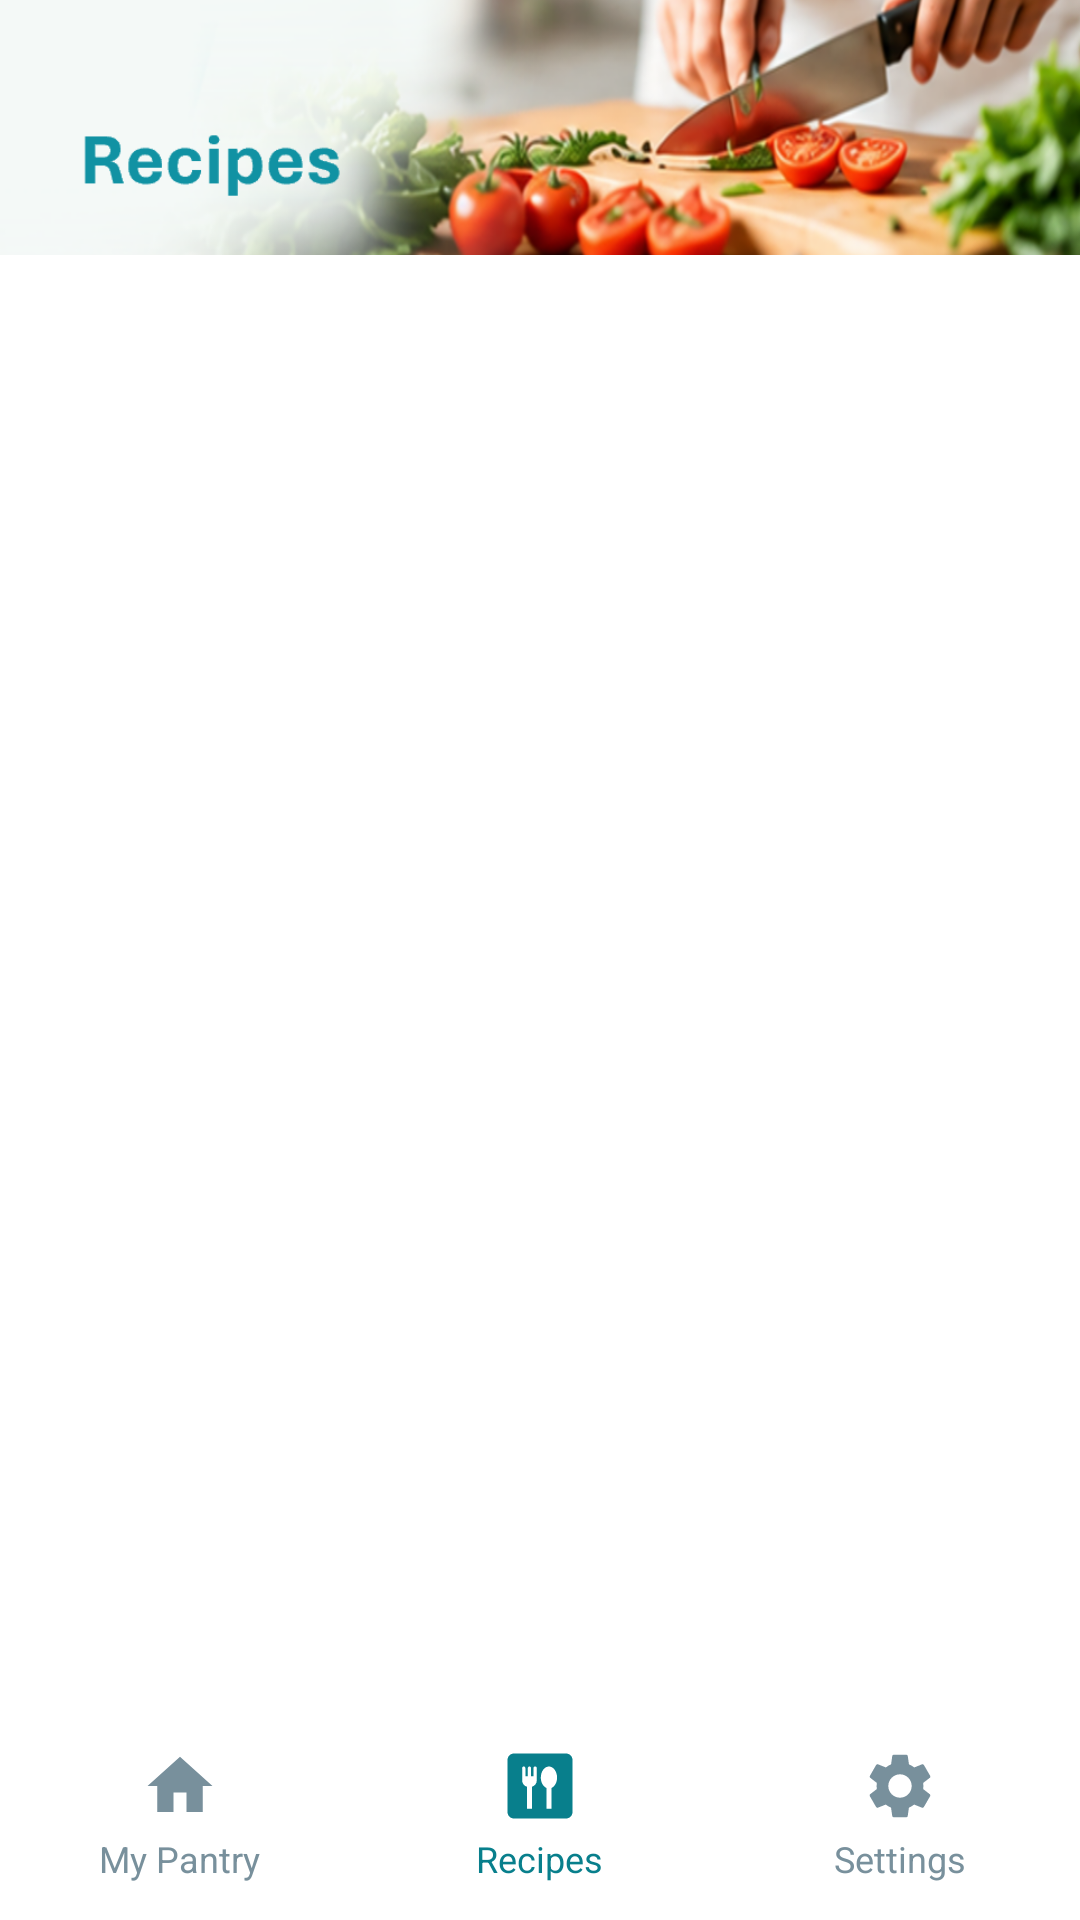

The Android layout XML behind this screen, and the referenced resources:
<!-- AndroidManifest.xml: application theme Theme.SmartPantryManager -->
<!-- res/layout/activity_suggested_recipes.xml -->
<?xml version="1.0" encoding="utf-8"?>
<LinearLayout xmlns:android="http://schemas.android.com/apk/res/android"
    xmlns:app="http://schemas.android.com/apk/res-auto"
    xmlns:tools="http://schemas.android.com/tools"
    android:id="@+id/main"
    android:layout_width="match_parent"
    android:layout_height="match_parent"
    android:orientation="vertical"
    android:background="#FFFFFF"
    tools:context=".SuggestedRecipesActivity">

    
    <ImageView
        android:id="@+id/recipesHeaderImage"
        android:layout_width="match_parent"
        android:layout_height="85dp"
        android:scaleType="centerCrop"
        android:src="@drawable/new_recipes"
        android:contentDescription="Recipes header" />

    
    <androidx.recyclerview.widget.RecyclerView
        android:id="@+id/recipesListView"
        android:layout_width="match_parent"
        android:layout_height="0dp"
        android:layout_weight="1"
        android:padding="16dp" />

    
    <LinearLayout
        android:id="@+id/bottomNavigation"
        android:layout_width="match_parent"
        android:layout_height="72dp"
        android:orientation="horizontal"
        android:background="#FFFFFF"
        android:gravity="center"
        android:paddingTop="6dp"
        android:paddingBottom="4dp">

        
        <LinearLayout
            android:id="@+id/pantryNavigation"
            android:layout_width="0dp"
            android:layout_height="match_parent"
            android:layout_weight="1"
            android:orientation="vertical"
            android:gravity="center">

            <ImageView
                android:layout_width="26dp"
                android:layout_height="26dp"
                android:src="@drawable/menu_home"
                android:contentDescription="My Pantry"
                app:tint="#78909C" />

            <TextView
                android:layout_width="wrap_content"
                android:layout_height="wrap_content"
                android:layout_marginTop="3dp"
                android:text="My Pantry"
                android:textSize="12sp"
                android:textColor="#78909C" />

        </LinearLayout>

        
        <LinearLayout
            android:id="@+id/recipesNavigation"
            android:layout_width="0dp"
            android:layout_height="match_parent"
            android:layout_weight="1"
            android:orientation="vertical"
            android:gravity="center">

            <ImageView
                android:layout_width="26dp"
                android:layout_height="26dp"
                android:src="@drawable/dining"
                android:contentDescription="Recipes"
                app:tint="#087F8C" />

            <TextView
                android:layout_width="wrap_content"
                android:layout_height="wrap_content"
                android:layout_marginTop="3dp"
                android:text="Recipes"
                android:textSize="12sp"
                android:textColor="#087F8C" />

        </LinearLayout>

        
        <LinearLayout
            android:id="@+id/settingsNavigation"
            android:layout_width="0dp"
            android:layout_height="match_parent"
            android:layout_weight="1"
            android:orientation="vertical"
            android:gravity="center">

            <ImageView
                android:layout_width="26dp"
                android:layout_height="26dp"
                android:src="@drawable/menu_settings"
                android:contentDescription="Settings"
                app:tint="#78909C" />

            <TextView
                android:layout_width="wrap_content"
                android:layout_height="wrap_content"
                android:layout_marginTop="3dp"
                android:text="Settings"
                android:textSize="12sp"
                android:textColor="#78909C" />

        </LinearLayout>

    </LinearLayout>

</LinearLayout>
<!-- resources referenced by this layout -->
<resources>
  <!-- drawable dining (drawable) -->
  <vector xmlns:android="http://schemas.android.com/apk/res/android" android:height="24dp" android:tint="#066987" android:viewportHeight="24" android:viewportWidth="24" android:width="24dp">
        
      <path android:fillColor="@android:color/white" android:pathData="M20,2H4C2.9,2 2,2.9 2,4v16c0,1.1 0.9,2 2,2h16c1.1,0 2,-0.9 2,-2V4C22,2.9 21.1,2 20,2zM11,10.3c0,0.93 -0.64,1.71 -1.5,1.93V19H8v-6.77c-0.86,-0.22 -1.5,-1 -1.5,-1.93V6.5C6.5,6.22 6.72,6 7,6s0.5,0.22 0.5,0.5V9h0.75V6.5c0,-0.28 0.22,-0.5 0.5,-0.5s0.5,0.22 0.5,0.5V9H10V6.5C10,6.22 10.23,6 10.5,6C10.78,6 11,6.22 11,6.5V10.3zM15.58,12.59l-0.08,0.03V19H14v-6.38l-0.08,-0.04c-0.97,-0.47 -1.67,-1.7 -1.67,-3.18c0,-1.88 1.13,-3.4 2.5,-3.4c1.38,0 2.5,1.53 2.5,3.41C17.25,10.89 16.55,12.12 15.58,12.59z"/>
      
  </vector>
  <!-- drawable menu_home (drawable) -->
  <vector xmlns:android="http://schemas.android.com/apk/res/android" android:height="24dp" android:tint="#066987" android:viewportHeight="24" android:viewportWidth="24" android:width="24dp">
        
      <path android:fillColor="@android:color/white" android:pathData="M10,20v-6h4v6h5v-8h3L12,3 2,12h3v8z"/>
      
  </vector>
  <!-- drawable menu_settings (drawable) -->
  <vector xmlns:android="http://schemas.android.com/apk/res/android" android:height="24dp" android:tint="#066987" android:viewportHeight="24" android:viewportWidth="24" android:width="24dp">
        
      <path android:fillColor="@android:color/white" android:pathData="M19.14,12.94c0.04,-0.3 0.06,-0.61 0.06,-0.94c0,-0.32 -0.02,-0.64 -0.07,-0.94l2.03,-1.58c0.18,-0.14 0.23,-0.41 0.12,-0.61l-1.92,-3.32c-0.12,-0.22 -0.37,-0.29 -0.59,-0.22l-2.39,0.96c-0.5,-0.38 -1.03,-0.7 -1.62,-0.94L14.4,2.81c-0.04,-0.24 -0.24,-0.41 -0.48,-0.41h-3.84c-0.24,0 -0.43,0.17 -0.47,0.41L9.25,5.35C8.66,5.59 8.12,5.92 7.63,6.29L5.24,5.33c-0.22,-0.08 -0.47,0 -0.59,0.22L2.74,8.87C2.62,9.08 2.66,9.34 2.86,9.48l2.03,1.58C4.84,11.36 4.8,11.69 4.8,12s0.02,0.64 0.07,0.94l-2.03,1.58c-0.18,0.14 -0.23,0.41 -0.12,0.61l1.92,3.32c0.12,0.22 0.37,0.29 0.59,0.22l2.39,-0.96c0.5,0.38 1.03,0.7 1.62,0.94l0.36,2.54c0.05,0.24 0.24,0.41 0.48,0.41h3.84c0.24,0 0.44,-0.17 0.47,-0.41l0.36,-2.54c0.59,-0.24 1.13,-0.56 1.62,-0.94l2.39,0.96c0.22,0.08 0.47,0 0.59,-0.22l1.92,-3.32c0.12,-0.22 0.07,-0.47 -0.12,-0.61L19.14,12.94zM12,15.6c-1.98,0 -3.6,-1.62 -3.6,-3.6s1.62,-3.6 3.6,-3.6s3.6,1.62 3.6,3.6S13.98,15.6 12,15.6z"/>
      
  </vector>
  <!-- drawable new_recipes: png bitmap (drawable, 425760 bytes) -->
  <style name="Theme.SmartPantryManager" parent="Base.Theme.SmartPantryManager" />
  <style name="Base.Theme.SmartPantryManager" parent="Theme.Material3.DayNight.NoActionBar">
  
          <item name="colorPrimary">@color/teal_primary</item>
          <item name="colorOnPrimary">@color/white</item>
  
          <item name="colorSecondary">@color/teal_primary</item>
          <item name="colorTertiary">@color/teal_dark</item>
  
          
          <item name="android:colorAccent">@color/teal_primary</item>
  
      </style>
  <color name="teal_primary">#087F8C</color>
  <color name="white">#FFFFFFFF</color>
  <color name="teal_dark">#075E68</color>
</resources>
